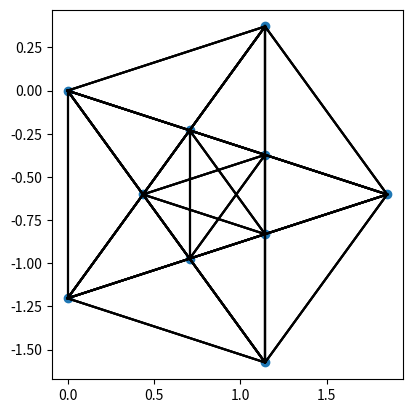

Python code for this plot:
# -*- coding: utf-8 -*-
"""
Created on Tue Aug 23 20:42:11 2022

@author: X
"""

import numpy as np
import matplotlib.pyplot as plt
import math
from scipy.spatial import ConvexHull


#Vértices de V^*(q_2^*)
p0 = np.array([0,0,0,0,0])
a1a2 = np.array([1,-1,0,0,0])
a1a4 = np.array([1,0,0,-1,0])
a1a5 = np.array([1,0,0,0,-1])
a3a2 = np.array([0,-1,1,0,0])
a3a4 = np.array([0,0,1,-1,0])
a3a5 = np.array([0,0,1,0,-1])
a1a2a3a4 = np.array([1,-1,1,-1,0])
a1a2a3a5 = np.array([1,-1,1,0,-1])
a1a3a4a5 = np.array([1,0,1,-1,-1])

v3 = np.array([1, -math.cos(math.pi/5), math.cos(2*math.pi/5), math.cos(2*math.pi/5), -math.cos(math.pi/5)])
v4 = np.array([0, math.sin(math.pi/5), -math.sin(2*math.pi/5), math.sin(2*math.pi/5), -math.sin(math.pi/5)])

#Calculo de la proyeccion
m1 = np.array([p0,a1a2,a1a4,a1a5,a3a2,a3a4,a3a5,a1a2a3a4,a1a2a3a5,a1a3a4a5])
m2 = np.array([v3,v4])

m3 = math.sqrt(2/5)*np.dot(m1,m2.transpose())


#Matriz de adyacencia. Contiene un 1 si los vértices están a distancia \sqrt{2} y un 0 si no
adjMatrix = np.zeros(shape=(10,10))

for i in range(0, 9):
    for j in range(i+1, 10):
        if math.dist(m1[i,:], m1[j,:])==math.sqrt(2):
            adjMatrix[i,j]=1
            

#Elección de triplas de vértices que forman triángulos equiláteros
triangles = np.empty((0,3), int)

for i in range(0,9):
    for j in range(i+1,9):
        if adjMatrix[i,j]==1:
            for k in range(i+2,10):
                if adjMatrix[i,k]==1 and adjMatrix[j,k]==1:
                    triangles = np.append(triangles, np.array([[i,j,k]]), axis=0)
                    
print(triangles)
                    

#Se pintan los vértices resultado de la proyección y se calcula la envolvente convexa de cada triángulo
plt.gca().set_aspect('equal', adjustable='box')
plt.plot(m3[:,0],m3[:,1],'o')
for triangle in triangles:
    set = np.array([m3[triangle[0]], m3[triangle[1]], m3[triangle[2]]])
    hull = ConvexHull(set)
    for simplex in hull.simplices:
        plt.plot(set[simplex, 0], set[simplex, 1], 'k-')
plt.show()
